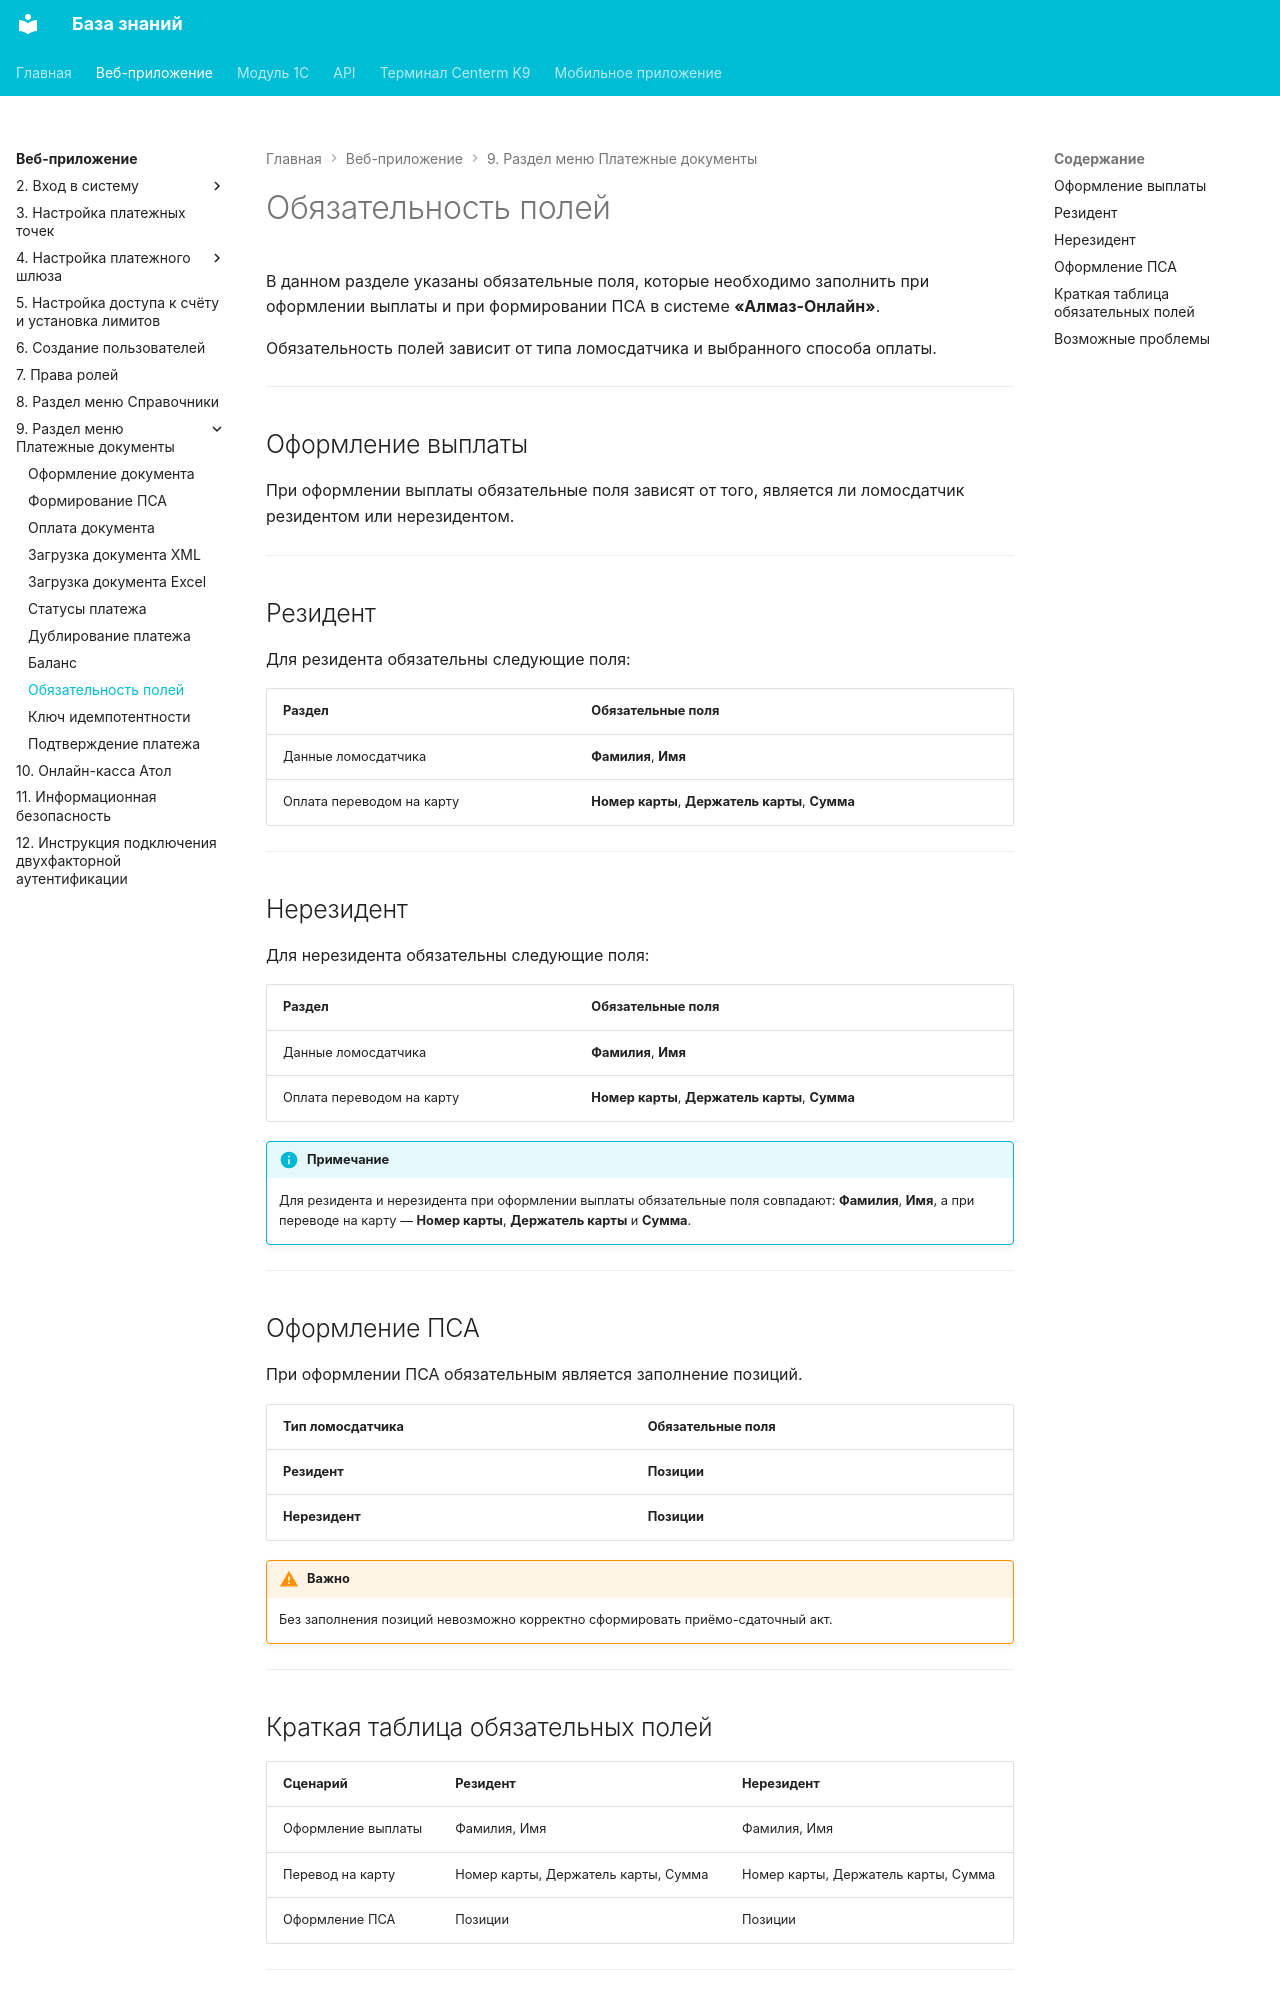

repository: Xistts/bazaZnaniy · page: web/payment-documents/required-fields/index.html · generator: mkdocs

В данном разделе указаны обязательные поля, которые необходимо заполнить при оформлении выплаты и при формировании ПСА в системе **«Алмаз-Онлайн»**.

Обязательность полей зависит от типа ломосдатчика и выбранного способа оплаты.

---

## Оформление выплаты

При оформлении выплаты обязательные поля зависят от того, является ли ломосдатчик резидентом или нерезидентом.

---

## Резидент

Для резидента обязательны следующие поля:

| Раздел | Обязательные поля |
|---|---|
| Данные ломосдатчика | **Фамилия**, **Имя** |
| Оплата переводом на карту | **Номер карты**, **Держатель карты**, **Сумма** |

---

## Нерезидент

Для нерезидента обязательны следующие поля:

| Раздел | Обязательные поля |
|---|---|
| Данные ломосдатчика | **Фамилия**, **Имя** |
| Оплата переводом на карту | **Номер карты**, **Держатель карты**, **Сумма** |

!!! info "Примечание"
    Для резидента и нерезидента при оформлении выплаты обязательные поля совпадают: **Фамилия**, **Имя**, а при переводе на карту — **Номер карты**, **Держатель карты** и **Сумма**.

---

## Оформление ПСА

При оформлении ПСА обязательным является заполнение позиций.

| Тип ломосдатчика | Обязательные поля |
|---|---|
| **Резидент** | **Позиции** |
| **Нерезидент** | **Позиции** |

!!! warning "Важно"
    Без заполнения позиций невозможно корректно сформировать приёмо-сдаточный акт.

---

## Краткая таблица обязательных полей

| Сценарий | Резидент | Нерезидент |
|---|---|---|
| Оформление выплаты | Фамилия, Имя | Фамилия, Имя |
| Перевод на карту | Номер карты, Держатель карты, Сумма | Номер карты, Держатель карты, Сумма |
| Оформление ПСА | Позиции | Позиции |

---
